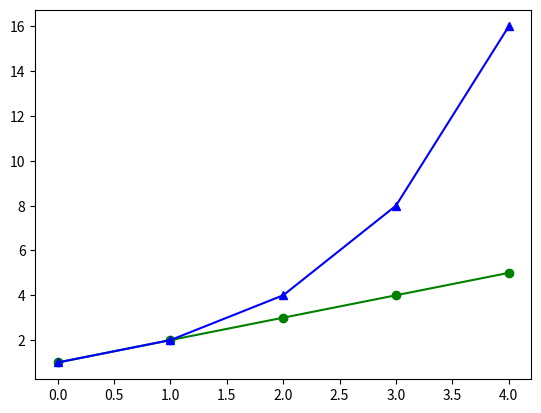

The matplotlib source for this figure:
from matplotlib import pyplot as plt

xs = [0, 1, 2, 3, 4]
y1 = [1, 2, 3, 4, 5]
y2 = [1, 2, 4, 8, 16]
plt.plot(xs, y1, "g-o", xs, y2, "b-^")
print(plt.show())